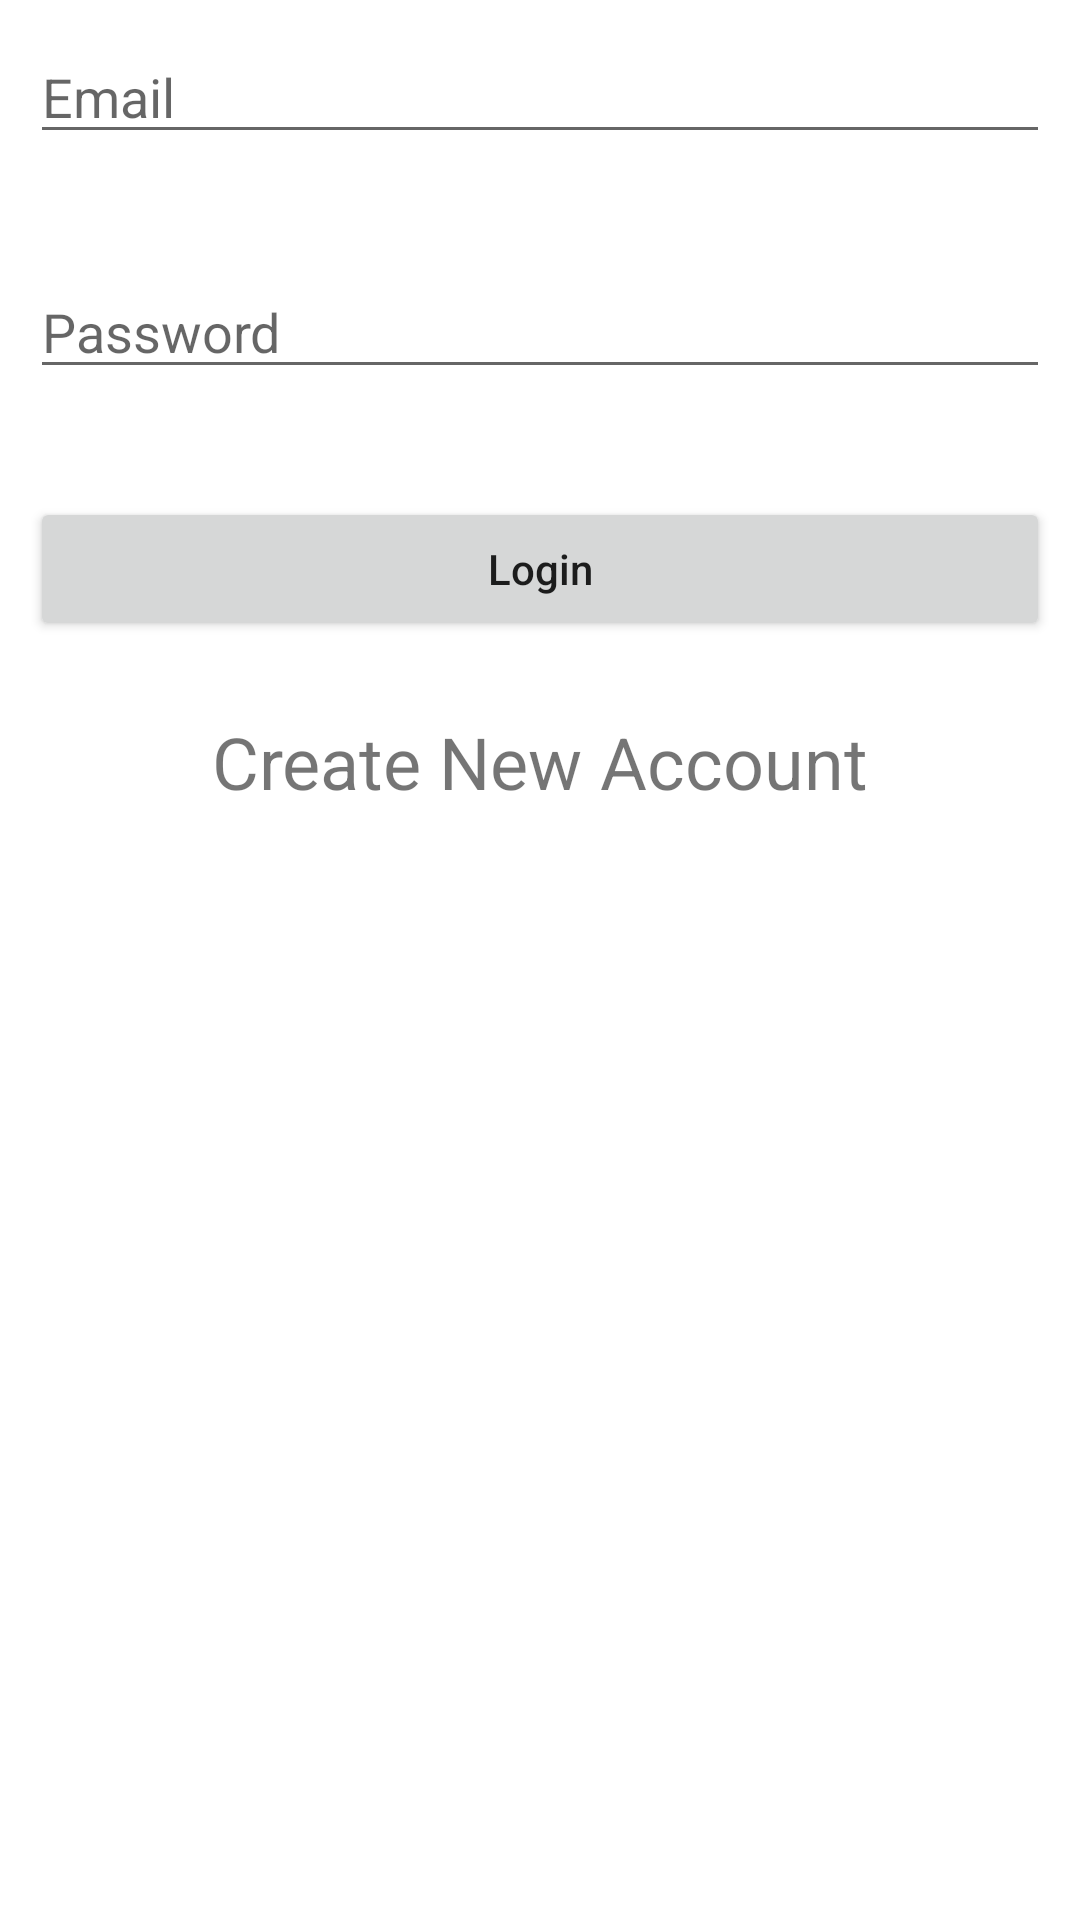

Android layout source for this screen:
<!-- AndroidManifest.xml: application theme Theme.GroupF9_InClass08 -->
<!-- res/layout/fragment_login.xml -->
<?xml version="1.0" encoding="utf-8"?>
<androidx.constraintlayout.widget.ConstraintLayout xmlns:android="http://schemas.android.com/apk/res/android"
    xmlns:app="http://schemas.android.com/apk/res-auto"
    xmlns:tools="http://schemas.android.com/tools"
    android:layout_width="match_parent"
    android:layout_height="match_parent"
    android:padding="10dp"
    tools:context=".LoginFragment" >

    <EditText
        android:id="@+id/et_Email"
        android:layout_width="0dp"
        android:layout_height="wrap_content"
        android:ems="10"
        android:hint="@string/et_Email"
        android:inputType="textEmailAddress"
        app:layout_constraintEnd_toEndOf="parent"
        app:layout_constraintStart_toStartOf="parent"
        app:layout_constraintTop_toTopOf="parent" />

    <EditText
        android:id="@+id/et_Pass"
        android:layout_width="0dp"
        android:layout_height="wrap_content"
        android:layout_marginTop="37dp"
        android:ems="10"
        android:hint="@string/et_Pass"
        android:inputType="textPassword"
        app:layout_constraintEnd_toEndOf="parent"
        app:layout_constraintStart_toStartOf="parent"
        app:layout_constraintTop_toBottomOf="@+id/et_Email" />

    <Button
        android:id="@+id/btn_Login"
        android:layout_width="0dp"
        android:layout_height="wrap_content"
        android:layout_marginTop="36dp"
        android:text="@string/btn_Login"
        android:textAllCaps="false"
        app:layout_constraintEnd_toEndOf="parent"
        app:layout_constraintStart_toStartOf="parent"
        app:layout_constraintTop_toBottomOf="@+id/et_Pass" />

    <TextView
        android:id="@+id/tv_CreateAcct"
        android:layout_width="wrap_content"
        android:layout_height="wrap_content"
        android:layout_marginTop="24dp"
        android:text="@string/btn_Register"
        android:textSize="24sp"
        app:layout_constraintEnd_toEndOf="parent"
        app:layout_constraintStart_toStartOf="parent"
        app:layout_constraintTop_toBottomOf="@+id/btn_Login" />
</androidx.constraintlayout.widget.ConstraintLayout>
<!-- resources referenced by this layout -->
<resources>
  <string name="btn_Login">Login</string>
  <string name="btn_Register">Create New Account</string>
  <string name="et_Email">Email</string>
  <string name="et_Pass">Password</string>
  <style name="Theme.GroupF9_InClass08" parent="Theme.MaterialComponents.DayNight.DarkActionBar">
          
          <item name="colorPrimary">@color/purple_500</item>
          <item name="colorPrimaryVariant">@color/purple_700</item>
          <item name="colorOnPrimary">@color/white</item>
          
          <item name="colorSecondary">@color/teal_200</item>
          <item name="colorSecondaryVariant">@color/teal_700</item>
          <item name="colorOnSecondary">@color/black</item>
          
          <item name="android:statusBarColor" tools:targetApi="l">?attr/colorPrimaryVariant</item>
          
      </style>
  <!-- not gathered from this repository: default colours our renderer supplied (Android Studio template values) -->
  <color name="purple_500">#FF6200EE</color>
  <color name="purple_700">#FF3700B3</color>
  <color name="teal_200">#FF03DAC5</color>
  <color name="teal_700">#FF018786</color>
  <color name="black">#FF000000</color>
  <color name="white">#FFFFFFFF</color>
</resources>
